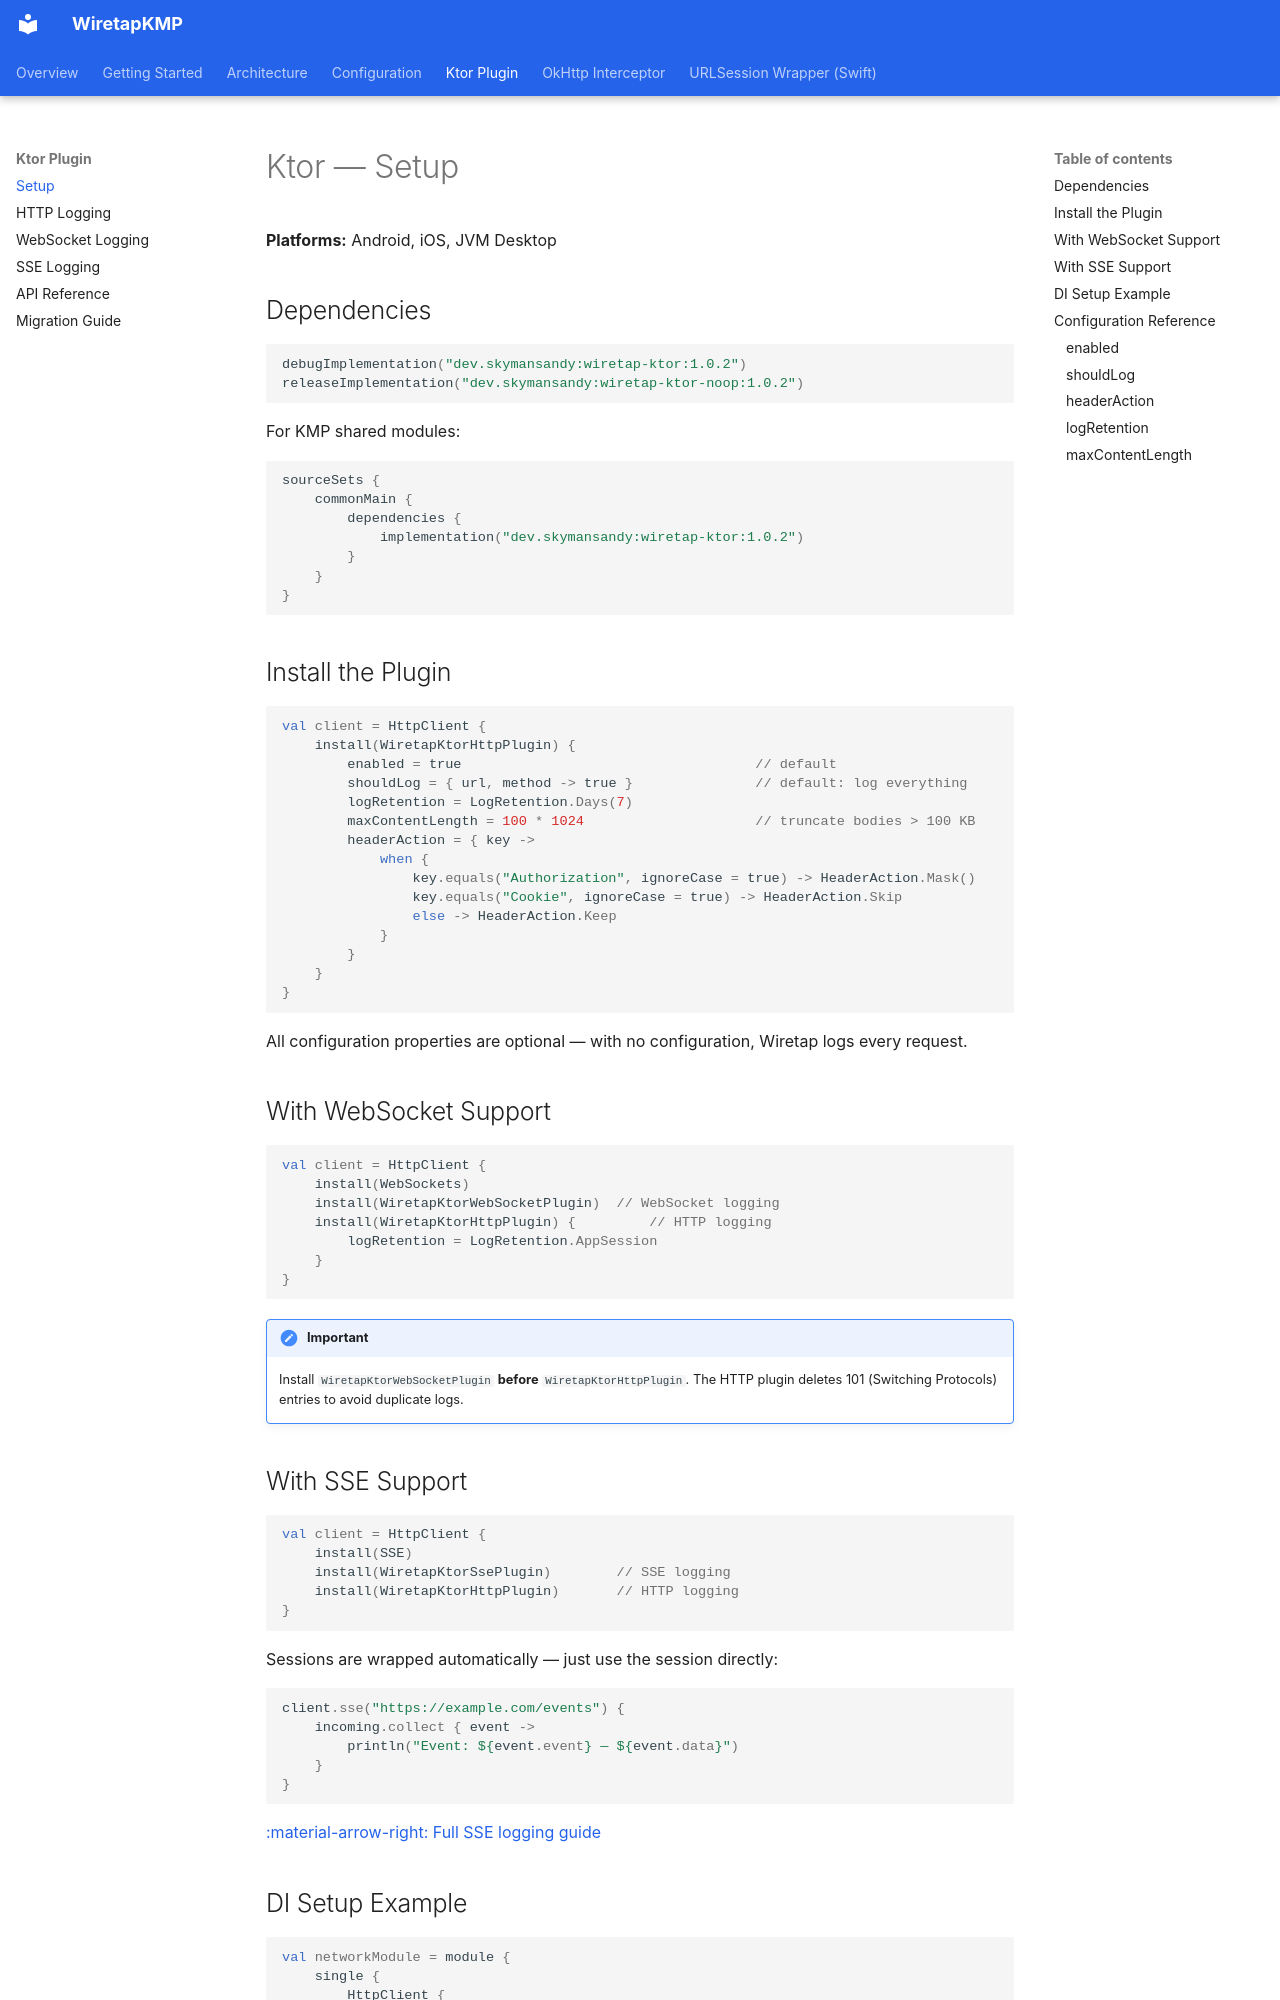

repository: skymansandy/wiretapKMP · page: ktor/setup/index.html · generator: mkdocs

# Ktor — Setup

**Platforms:** Android, iOS, JVM Desktop

## Dependencies

```kotlin
debugImplementation("dev.skymansandy:wiretap-ktor:1.0.2")
releaseImplementation("dev.skymansandy:wiretap-ktor-noop:1.0.2")
```

For KMP shared modules:

```kotlin
sourceSets {
    commonMain {
        dependencies {
            implementation("dev.skymansandy:wiretap-ktor:1.0.2")
        }
    }
}
```

## Install the Plugin

```kotlin
val client = HttpClient {
    install(WiretapKtorHttpPlugin) {
        enabled = true                                    // default
        shouldLog = { url, method -> true }               // default: log everything
        logRetention = LogRetention.Days(7)
        maxContentLength = 100 * 1024                     // truncate bodies > 100 KB
        headerAction = { key ->
            when {
                key.equals("Authorization", ignoreCase = true) -> HeaderAction.Mask()
                key.equals("Cookie", ignoreCase = true) -> HeaderAction.Skip
                else -> HeaderAction.Keep
            }
        }
    }
}
```

All configuration properties are optional — with no configuration, Wiretap logs every request.

## With WebSocket Support

```kotlin
val client = HttpClient {
    install(WebSockets)
    install(WiretapKtorWebSocketPlugin)  // WebSocket logging
    install(WiretapKtorHttpPlugin) {         // HTTP logging
        logRetention = LogRetention.AppSession
    }
}
```

!!! important
    Install `WiretapKtorWebSocketPlugin` **before** `WiretapKtorHttpPlugin`. The HTTP plugin deletes 101 (Switching Protocols) entries to avoid duplicate logs.

## With SSE Support

```kotlin
val client = HttpClient {
    install(SSE)
    install(WiretapKtorSsePlugin)        // SSE logging
    install(WiretapKtorHttpPlugin)       // HTTP logging
}
```

Sessions are wrapped automatically — just use the session directly:

```kotlin
client.sse("https://example.com/events") {
    incoming.collect { event ->
        println("Event: ${event.event} — ${event.data}")
    }
}
```

[:material-arrow-right: Full SSE logging guide](sse.md)
